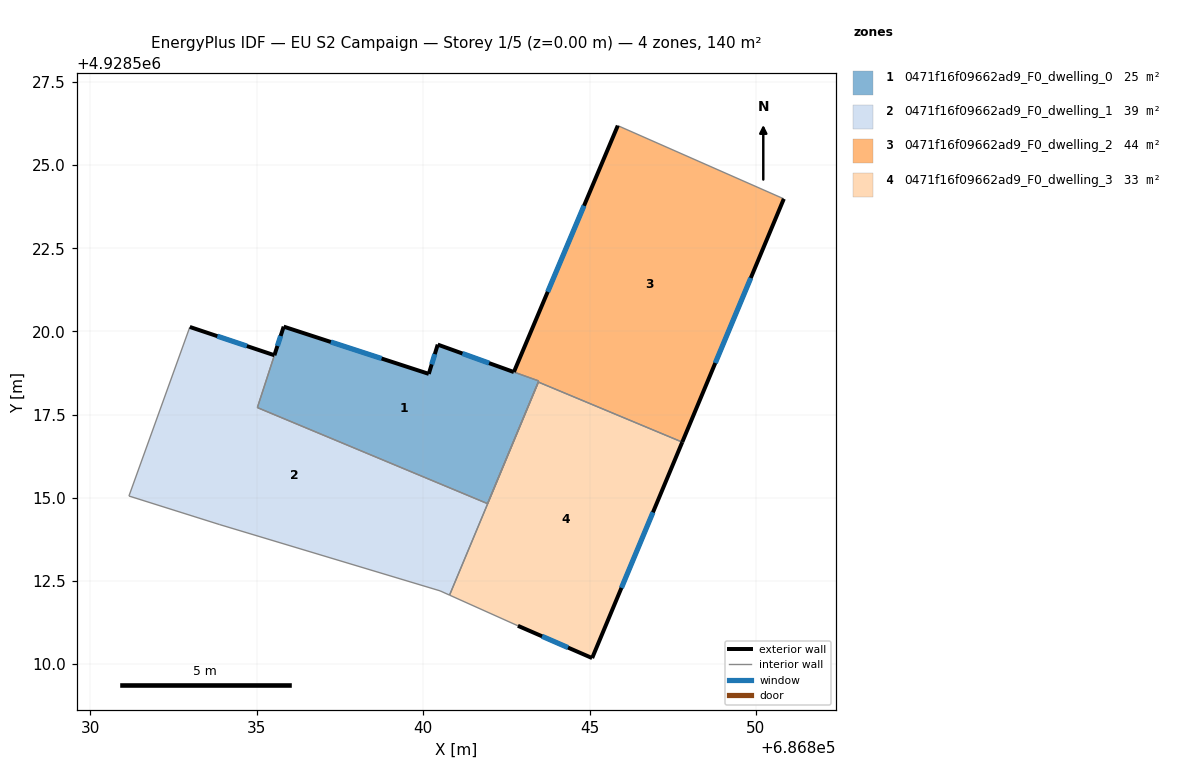
=== STOREY PLAN SPEC (per zone: floor XY polygon, exterior-wall plan segments, windows/doors) ===
zone 1: 0471f16f09662ad9_F0_dwelling_0  (24.5 m²)
  floor: (686841.93, 4928514.83) (686843.47, 4928518.51) (686842.72, 4928518.78) (686840.44, 4928519.60) (686840.17, 4928518.72) (686835.81, 4928520.14) (686835.02, 4928517.71)
  exterior wall: (686835.81, 4928520.14) – (686840.17, 4928518.72)  [4.6 m]
    window: (686837.22, 4928519.68) – (686838.75, 4928519.19)  [1.7 m²]
  exterior wall: (686840.17, 4928518.72) – (686840.44, 4928519.60)  [0.9 m]
    window: (686840.25, 4928519.01) – (686840.35, 4928519.32)  [0.3 m²]
  exterior wall: (686835.53, 4928519.28) – (686835.81, 4928520.14)  [0.9 m]
    window: (686835.62, 4928519.56) – (686835.72, 4928519.86)  [0.3 m²]
  exterior wall: (686840.44, 4928519.60) – (686842.72, 4928518.78) – (686842.72, 4928518.78)  [2.4 m]
    window: (686841.18, 4928519.34) – (686841.98, 4928519.05) – (686841.98, 4928519.05)  [0.9 m²]
  interior walls: 4
zone 2: 0471f16f09662ad9_F0_dwelling_1  (39.2 m²)
  floor: (686840.79, 4928512.08) (686841.94, 4928514.82) (686835.02, 4928517.71) (686835.53, 4928519.28) (686832.99, 4928520.13) (686831.16, 4928515.05) (686833.89, 4928514.19) (686840.51, 4928512.20)
  exterior wall: (686832.99, 4928520.13) – (686835.53, 4928519.28)  [2.7 m]
    window: (686833.81, 4928519.86) – (686834.70, 4928519.56)  [1.0 m²]
  interior walls: 7
zone 3: 0471f16f09662ad9_F0_dwelling_2  (43.6 m²)
  floor: (686847.78, 4928516.67) (686850.84, 4928523.98) (686845.85, 4928526.18) (686842.72, 4928518.79) (686843.47, 4928518.51) (686841.94, 4928514.82) (686843.46, 4928518.48)
  exterior wall: (686842.73, 4928518.78) – (686845.85, 4928526.18)  [8.0 m]
    window: (686843.74, 4928521.19) – (686844.83, 4928523.78)  [2.9 m²]
  exterior wall: (686850.84, 4928523.98) – (686847.78, 4928516.67)  [7.9 m]
    window: (686849.84, 4928521.61) – (686848.78, 4928519.05)  [2.9 m²]
  interior walls: 5
zone 4: 0471f16f09662ad9_F0_dwelling_3  (32.7 m²)
  floor: (686845.08, 4928510.18) (686847.78, 4928516.67) (686843.46, 4928518.48) (686840.79, 4928512.08) (686842.85, 4928511.15)
  exterior wall: (686847.78, 4928516.67) – (686845.08, 4928510.18)  [7.0 m]
    window: (686846.90, 4928514.56) – (686845.96, 4928512.29)  [2.6 m²]
  exterior wall: (686845.08, 4928510.18) – (686842.85, 4928511.15)  [2.4 m]
    window: (686844.35, 4928510.50) – (686843.57, 4928510.84)  [0.9 m²]
  interior walls: 4

=== DERIVED (storey summary) ===
Building: EU S2 Campaign
Storey: 1 of 5  (floor level z = 0.00 m)
Storey gross floor area: 140.1 m²
Zones on this storey: 4
  - 0471f16f09662ad9_F0_dwelling_0: floor 24.5 m²; exterior wall 8.8 m (26.5 m²); 4 window(s) 3.2 m²; WWR 12.2%
  - 0471f16f09662ad9_F0_dwelling_1: floor 39.2 m²; exterior wall 2.7 m (8.0 m²); 1 window(s) 1.0 m²; WWR 12.2%
  - 0471f16f09662ad9_F0_dwelling_2: floor 43.6 m²; exterior wall 16.0 m (47.9 m²); 2 window(s) 5.8 m²; WWR 12.2%
  - 0471f16f09662ad9_F0_dwelling_3: floor 32.7 m²; exterior wall 9.5 m (28.4 m²); 2 window(s) 3.5 m²; WWR 12.2%
Zone adjacency (shared interzone walls):
  - 0471f16f09662ad9_F0_dwelling_0 ↔ 0471f16f09662ad9_F0_dwelling_1
  - 0471f16f09662ad9_F0_dwelling_0 ↔ 0471f16f09662ad9_F0_dwelling_2
  - 0471f16f09662ad9_F0_dwelling_1 ↔ 0471f16f09662ad9_F0_dwelling_3
  - 0471f16f09662ad9_F0_dwelling_2 ↔ 0471f16f09662ad9_F0_dwelling_3